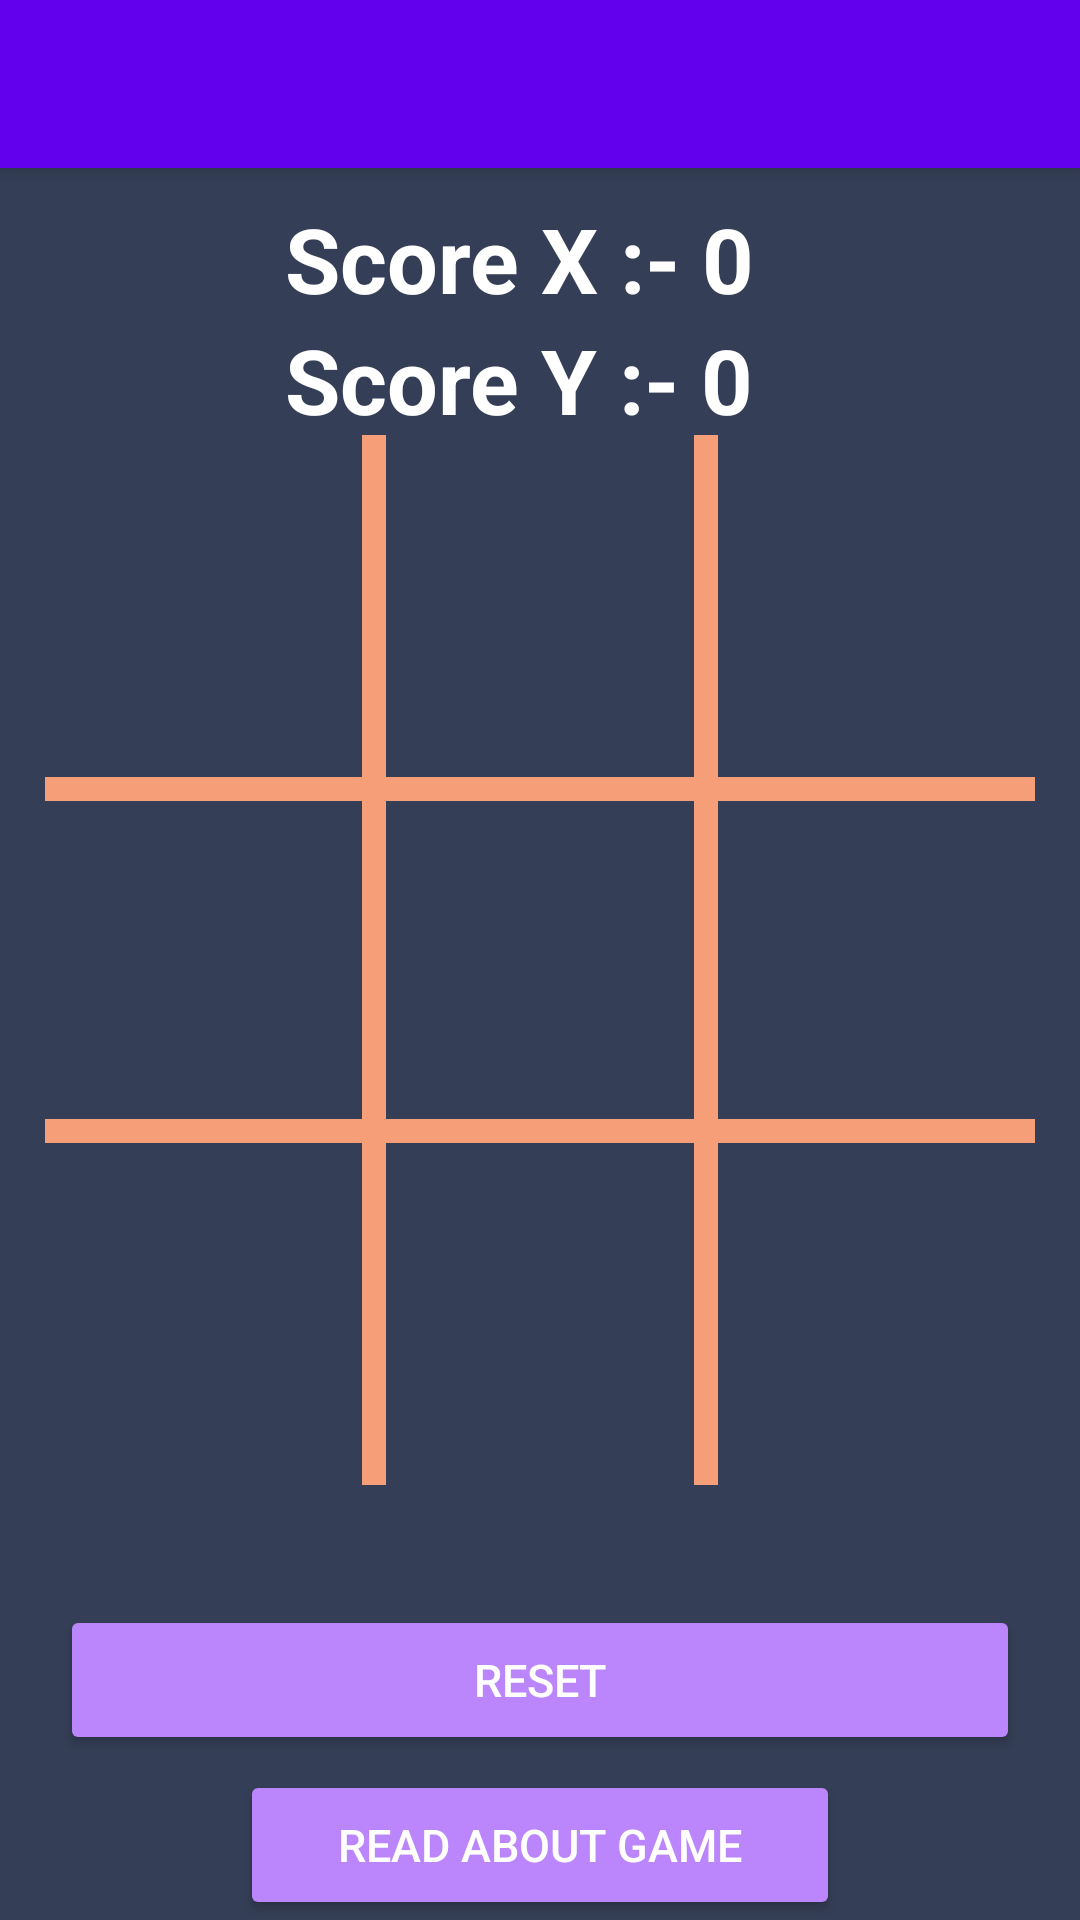

Reconstruct the res/layout file that produces this screen, plus the resources it refers to.
<!-- AndroidManifest.xml: application theme Theme.AppCompat.Light.NoActionBar -->
<!-- res/layout/activity_main.xml -->
<?xml version="1.0" encoding="utf-8"?>
<RelativeLayout xmlns:android="http://schemas.android.com/apk/res/android"
    xmlns:app="http://schemas.android.com/apk/res-auto"
    xmlns:tools="http://schemas.android.com/tools"
    android:layout_width="match_parent"
    android:layout_height="match_parent"
    android:background="#343e56"
    tools:context=".MainActivity">

    <include
        android:id="@+id/toolbar"
        layout="@layout/toolbar"/>

    <RelativeLayout
        android:layout_width="90dp"
        android:layout_height="90dp"
        android:layout_centerInParent="true"
        android:id="@+id/btn5"
        android:layout_marginLeft="20dp"
        android:layout_marginRight="20dp"
        android:background="#343e56">

        <ImageView
            android:layout_width="match_parent"
            android:layout_height="match_parent"

            android:id="@+id/buttonImage5">

        </ImageView>

    </RelativeLayout>

    <RelativeLayout
        android:layout_width="90dp"
        android:layout_height="90dp"
        android:layout_centerInParent="true"
        android:id="@+id/btn4"
        android:layout_toLeftOf="@id/btn5"
        android:background="#343e56">

        <ImageView
            android:layout_width="match_parent"
            android:layout_height="match_parent"

            android:id="@+id/buttonImage4">

        </ImageView>

    </RelativeLayout>
    <RelativeLayout
        android:layout_width="90dp"
        android:layout_height="90dp"
        android:layout_centerInParent="true"
        android:id="@+id/btn6"
        android:layout_toRightOf="@id/btn5"
        android:background="#343e56">

        <ImageView
            android:layout_width="match_parent"
            android:layout_height="match_parent"

            android:id="@+id/buttonImage6">

        </ImageView>

    </RelativeLayout>

    <RelativeLayout
        android:layout_width="330dp"
        android:layout_height="8dp"
        android:background="#F69e78"
        android:layout_centerHorizontal="true"
        android:layout_above="@id/btn5"
        android:layout_marginBottom="8dp">

    </RelativeLayout>

    <RelativeLayout
        android:layout_width="330dp"
        android:layout_height="8dp"
        android:background="#F69e78"
        android:layout_centerHorizontal="true"
        android:layout_below="@id/btn5"
        android:layout_marginTop="8dp">

    </RelativeLayout>

    <RelativeLayout
        android:layout_width="8dp"
        android:layout_height="350dp"
        android:background="#F69e78"
        android:layout_centerVertical="true"
        android:layout_toLeftOf="@id/btn5"
        android:layout_marginRight="-14dp">

    </RelativeLayout>

    <RelativeLayout
        android:layout_width="8dp"
        android:layout_height="350dp"
        android:background="#F69e78"
        android:layout_centerVertical="true"
        android:layout_toRightOf="@id/btn5"
        android:layout_marginLeft="-14dp">

    </RelativeLayout>


    <Button
        android:layout_width="320dp"
        android:layout_height="50dp"
        android:layout_below="@+id/btn8"
        android:layout_centerHorizontal="true"
        android:layout_marginTop="60dp"
        android:text="Reset"
        android:id="@+id/Reset"
        android:textSize="15sp"
        android:textColor="@color/white"
        android:backgroundTint="@color/purple_200">

    </Button>

    <Button
        android:layout_width="200dp"
        android:layout_height="50dp"
        android:layout_below="@id/Reset"
        android:layout_centerHorizontal="true"
        android:layout_marginTop="5dp"
        android:text="Read About Game"
        android:id="@+id/readaboutgame"
        android:textSize="15sp"
        android:textColor="@color/white"
        android:backgroundTint="@color/purple_200">

    </Button>



    <RelativeLayout
        android:layout_width="90dp"
        android:layout_height="90dp"
        android:layout_centerInParent="true"
        android:id="@+id/btn8"
        android:layout_below="@id/btn5"
        android:layout_marginTop="20dp"
        android:layout_marginLeft="20dp"
        android:layout_marginRight="20dp"
        android:background="#343e56">

        <ImageView
            android:layout_width="match_parent"
            android:layout_height="match_parent"

            android:id="@+id/buttonImage8">

        </ImageView>

    </RelativeLayout>

    <RelativeLayout
        android:layout_width="90dp"
        android:layout_height="90dp"
        android:layout_centerInParent="true"
        android:id="@+id/btn7"
        android:layout_below="@id/btn5"
        android:layout_marginTop="20dp"

        android:layout_toLeftOf="@id/btn8"

        android:background="#343e56">

        <ImageView
            android:layout_width="match_parent"
            android:layout_height="match_parent"

            android:id="@+id/buttonImage7">

        </ImageView>

    </RelativeLayout>

    <RelativeLayout
        android:layout_width="90dp"
        android:layout_height="90dp"
        android:layout_centerInParent="true"
        android:id="@+id/btn9"
        android:layout_below="@id/btn5"
        android:layout_marginTop="20dp"

        android:layout_toRightOf="@id/btn8"

        android:background="#343e56">

        <ImageView
            android:layout_width="match_parent"
            android:layout_height="match_parent"

            android:id="@+id/buttonImage9">

        </ImageView>

    </RelativeLayout>




    <LinearLayout
        android:layout_width="250dp"
        android:layout_height="wrap_content"
        android:orientation="vertical"
        android:paddingRight="40dp"
        android:paddingLeft="40dp"
        android:layout_marginTop="10dp"
        android:layout_centerHorizontal="true"
        android:layout_below="@+id/toolbar"
        >


        <TextView
            android:layout_width="match_parent"
            android:layout_height="wrap_content"
            android:text="Score X :- 0"
            android:textSize="30sp"
            android:textColor="@color/white"
            android:textStyle="bold"
            android:id="@+id/ScoreX"
            >

        </TextView>
        <TextView
            android:layout_width="match_parent"
            android:layout_height="wrap_content"
            android:text="Score Y :- 0"
            android:textSize="30sp"
            android:textColor="@color/white"
            android:textStyle="bold"
            android:id="@+id/ScoreY"
            >

        </TextView>

    </LinearLayout>


    <RelativeLayout
        android:layout_width="90dp"
        android:layout_height="90dp"
        android:layout_centerInParent="true"
        android:id="@+id/btn2"
        android:layout_above="@id/btn5"
        android:layout_marginBottom="20dp"
        android:layout_marginLeft="20dp"
        android:layout_marginRight="20dp"
        android:background="#343e56">

        <ImageView
            android:layout_width="match_parent"
            android:layout_height="match_parent"

            android:id="@+id/buttonImage2">

        </ImageView>

    </RelativeLayout>

    <RelativeLayout
        android:layout_width="90dp"
        android:layout_height="90dp"
        android:layout_centerInParent="true"
        android:id="@+id/btn1"
        android:layout_above="@id/btn5"
        android:layout_marginBottom="20dp"
        android:layout_toLeftOf="@id/btn2"
        android:background="#343e56">

        <ImageView
            android:id="@+id/buttonImage1"
            android:layout_width="match_parent"
            android:layout_height="match_parent"
            >

        </ImageView>

    </RelativeLayout>


    <RelativeLayout
        android:layout_width="90dp"
        android:layout_height="90dp"
        android:layout_centerInParent="true"
        android:id="@+id/btn3"
        android:layout_above="@id/btn5"
        android:layout_marginBottom="20dp"
        android:layout_toRightOf="@id/btn2"
        android:background="#343e56">

        <ImageView
            android:layout_width="match_parent"
            android:layout_height="match_parent"

            android:id="@+id/buttonImage3">

        </ImageView>

    </RelativeLayout>





</RelativeLayout>
<!-- res/layout/toolbar.xml (included above) -->
<?xml version="1.0" encoding="utf-8"?>
<androidx.appcompat.widget.Toolbar xmlns:android="http://schemas.android.com/apk/res/android"
    android:layout_width="match_parent"
    android:layout_height="wrap_content"
    android:background="@color/design_default_color_primary"
    android:elevation="4dp">

</androidx.appcompat.widget.Toolbar>
<!-- resources referenced by this layout -->
<resources>

  <!-- not gathered from this repository: default colours our renderer supplied (Android Studio template values) -->
  <color name="purple_200">#FFBB86FC</color>
  <color name="white">#FFFFFFFF</color>
</resources>
